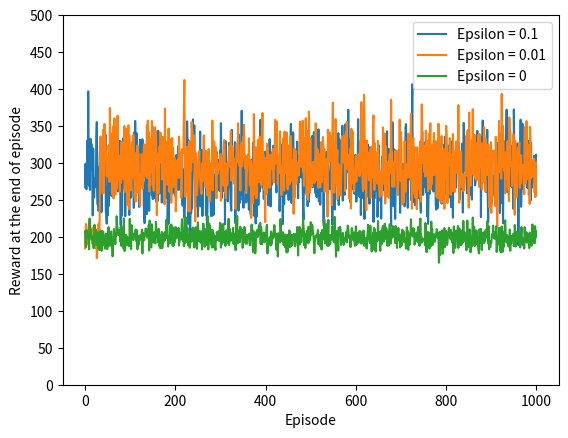

Python code for this plot:
import numpy as np
import matplotlib.pyplot as plt

# Define the reward functions for each button
def button_1():
    return np.random.normal(2, 1)

def button_2():
    return np.random.choice([-6, 5])

def button_3():
    return np.random.poisson(2)

def button_4():
    return np.random.exponential(3)

def button_5():
    button = np.random.choice([button_1, button_2, button_3, button_4])
    return button()

def epsilon_greedy(epsilon):
    # Initialize action-value estimates and action counts
    Q = np.zeros(5)
    N = np.zeros(5)
    rewards = []

    # Run episodes
    for episode in range(1000):
        episode_reward = 0

        # Choose an action for each time step
        for step in range(100):
            # Choose an action
            if np.random.random() < epsilon:
                action = np.random.randint(5)  # Explore
            else:
                action = np.argmax(Q)  # Exploit

            # Update action counts
            N[action] += 1

            # Get reward
            if action == 0:
                reward = button_1()
            elif action == 1:
                reward = button_2()
            elif action == 2:
                reward = button_3()
            elif action == 3:
                reward = button_4()
            else:
                reward = button_5()

            # Update action-value estimates
            Q[action] += (1 / N[action]) * (reward - Q[action])

            episode_reward += reward

        rewards.append(episode_reward)

    return rewards

# Set the epsilon values to test
epsilons = [0.1, 0.01, 0]

# Run epsilon-greedy for each epsilon value
reward_curves = []
for epsilon in epsilons:
    rewards = epsilon_greedy(epsilon)
    reward_curves.append(rewards)

# Plot the reward curves
# plt.figure(figsize=(10, 6))
for epsilon, rewards in zip(epsilons, reward_curves):
    plt.plot(range(len(rewards)), rewards, label=f"Epsilon = {epsilon}")
plt.yticks(np.arange(0, 550, 50))
plt.xlabel("Episode")
plt.ylabel("Reward at the end of episode")
plt.legend()
plt.show()
